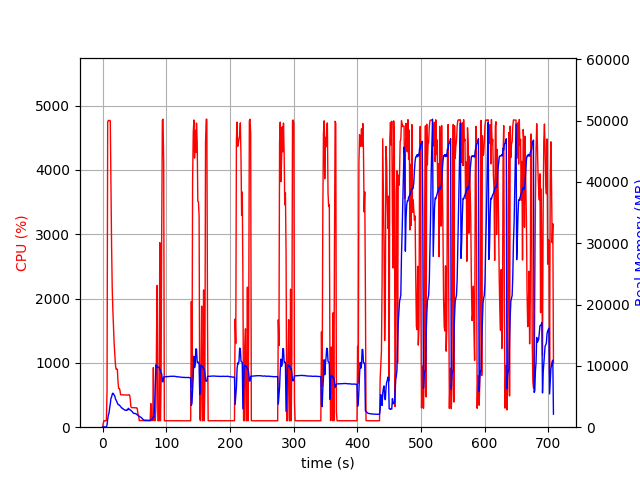

The file beside this chart, header and first rows:
elapsed_time, nproc, cpu, mem_real, mem_virtual
3.4809112548828125e-05, 1, 0.0, 8.68, 1675
1.006, 1, 48.7, 48.61, 619.5
2.014, 1, 100.3, 48.61, 619.5
3.02, 1, 99.3, 48.61, 619.5
4.027, 1, 100.4, 48.61, 619.5
5.033, 1, 99.4, 48.61, 619.5
6.04, 1, 100.3, 48.61, 619.5
7.051, 1, 568.2, 366.3, 4310
8.07, 1, 4743, 1279, 5291
9.09, 1, 4770, 1992, 6125
10.11, 1, 4766, 2279, 6400
11.13, 1, 4770, 3127, 7317
12.16, 1, 4762, 3787, 8066
13.18, 1, 3805, 4711, 9185
14.19, 1, 2817, 4924, 9575
15.2, 1, 2159, 5381, 10289
16.21, 1, 1814, 5554, 10637
17.22, 1, 1546, 5394, 10637
18.23, 1, 1299, 5234, 10693
19.24, 1, 1139, 5081, 10869
20.24, 1, 973.0, 4633, 10869
21.25, 1, 902.2, 4429, 10869
22.26, 1, 903.2, 4179, 10925
23.27, 1, 900.3, 3970, 10925
24.27, 1, 706.5, 3716, 11005
25.28, 1, 603.5, 3635, 11005
26.29, 1, 601.7, 3630, 11213
27.3, 1, 576.5, 3505, 11213
28.31, 1, 505.0, 3369, 11309
29.32, 1, 505.0, 3247, 11309
30.33, 1, 504.0, 3103, 11309
31.34, 1, 503.0, 3086, 11309
32.35, 1, 502.5, 2964, 11309
33.36, 1, 501.3, 2915, 11309
34.37, 1, 502.3, 2812, 11309
35.37, 1, 501.4, 2795, 11309
36.38, 1, 500.3, 2751, 11309
37.39, 1, 500.3, 2744, 11309
38.4, 1, 501.4, 2855, 11309
39.41, 1, 498.8, 2800, 11309
40.42, 1, 500.2, 3082, 11309
41.43, 1, 504.8, 2948, 11309
42.44, 1, 501.0, 2915, 11309
43.45, 1, 443.9, 2790, 11309
44.46, 1, 320.2, 2747, 11309
45.47, 1, 303.3, 2649, 11309
46.48, 1, 304.0, 2552, 11309
47.49, 1, 305.2, 2425, 11309
48.5, 1, 304.9, 2278, 11309
49.51, 1, 302.0, 2234, 11309
50.52, 1, 303.2, 2253, 11309
51.53, 1, 301.8, 2219, 11309
52.54, 1, 300.0, 2188, 11309
53.55, 1, 302.0, 2103, 11309
54.56, 1, 290.2, 2010, 11309
55.57, 1, 203.1, 1968, 11309
56.58, 1, 183.2, 1839, 11309
57.59, 1, 103.9, 1777, 11309
58.6, 1, 103.0, 1716, 11309
59.61, 1, 104.0, 1631, 11309
... 640 more rows
